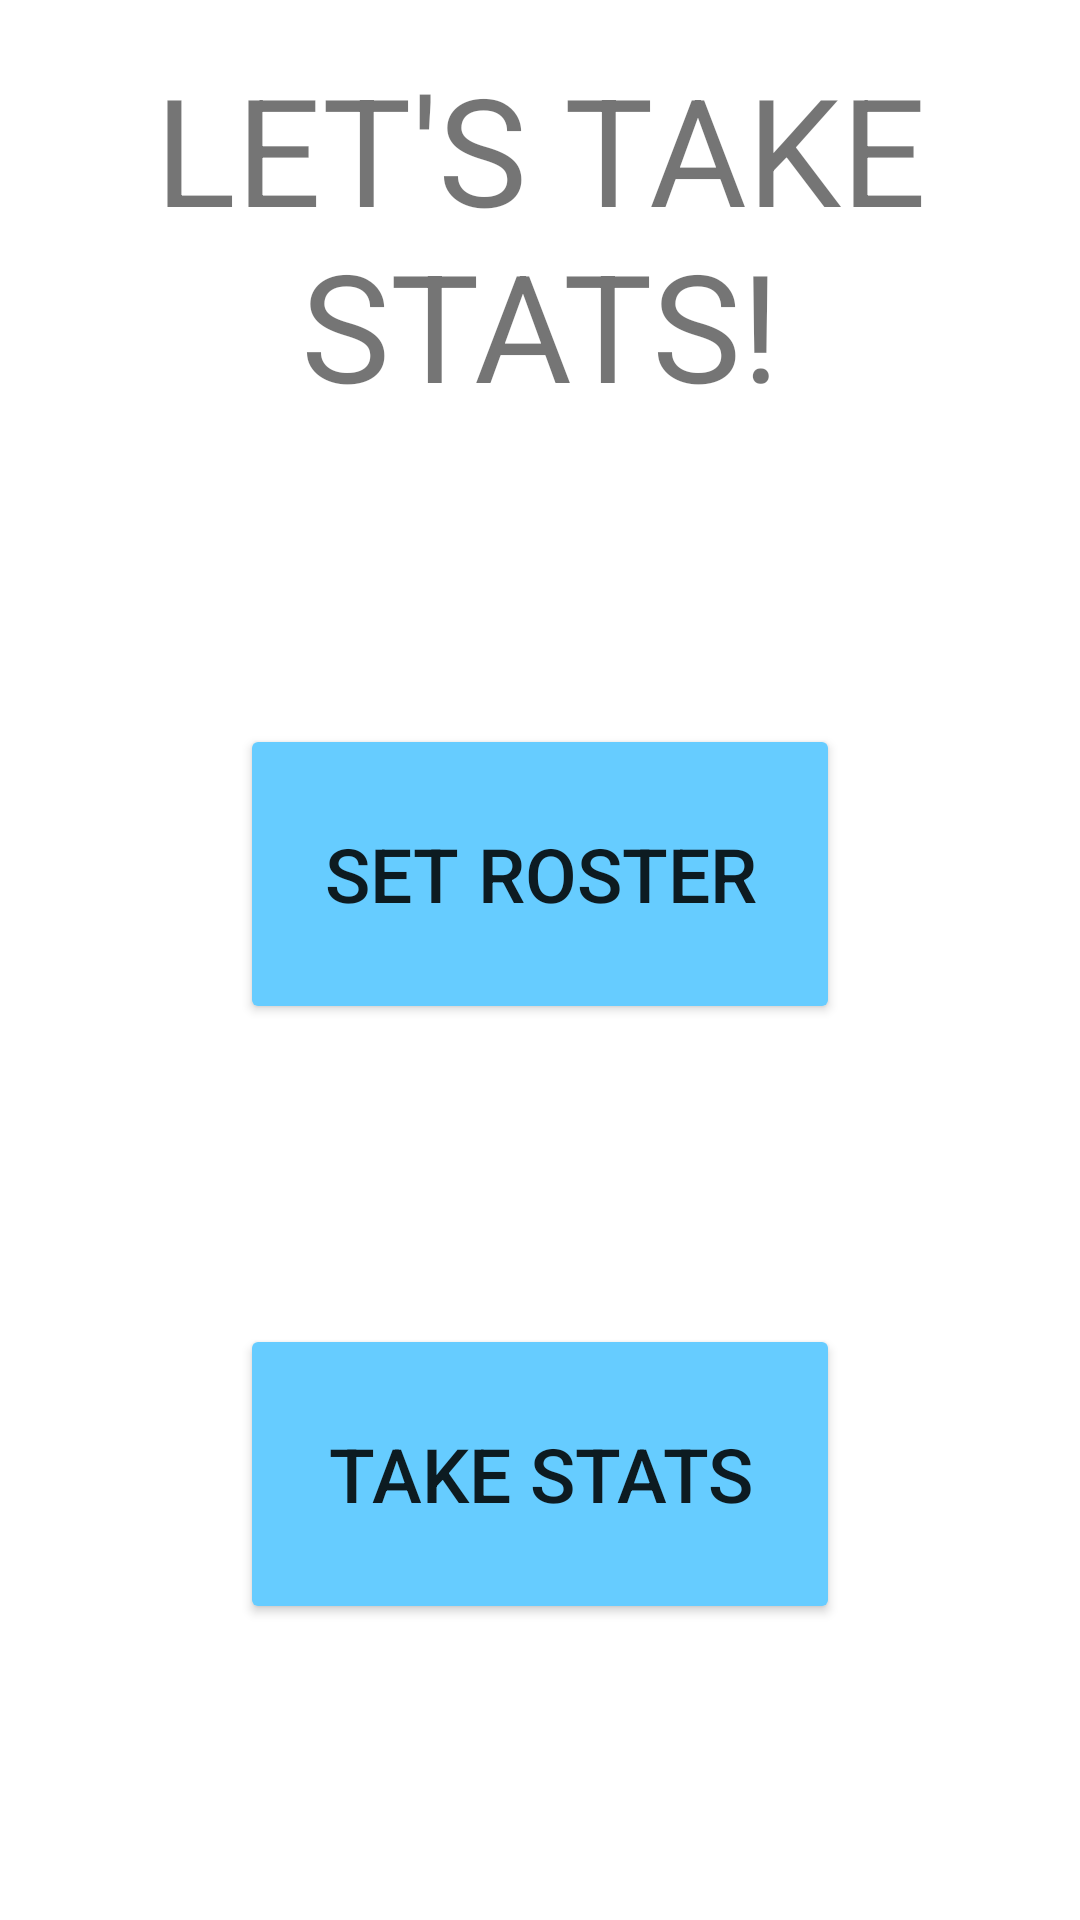

Here is an Android app screen rendered from its layout file. Give the layout XML and the strings, colors and styles it references.
<!-- AndroidManifest.xml: application theme Theme.VBStats -->
<!-- res/layout/activity_main.xml -->
<?xml version="1.0" encoding="utf-8"?>
<RelativeLayout android:layout_width="match_parent"
    android:layout_height="match_parent"
    xmlns:tools="http://schemas.android.com/tools"
    android:padding="16dp"
    xmlns:android="http://schemas.android.com/apk/res/android"
    tools:context="com.example.vbstats.MainActivity">

    <TextView
        android:layout_width="wrap_content"
        android:layout_height="wrap_content"
        android:text="LET'S TAKE STATS!"
        android:layout_centerHorizontal="true"
        android:textAlignment="center"
        android:textSize="50dp"
        android:id="@+id/title"
        android:paddingBottom="100dp"

        />

    <Button
        android:id="@+id/setRosterButton"
        android:layout_width="200dp"
        android:layout_height="100dp"
        android:layout_below="@id/title"
        android:layout_centerHorizontal="true"
        android:text="SET ROSTER"
        android:textSize="25dp"
        android:backgroundTint="#66ccff"
        />

    <Button
        android:id="@+id/takeStatsButton"
        android:layout_width="200dp"
        android:layout_height="100dp"
        android:layout_below="@id/setRosterButton"
        android:layout_centerHorizontal="true"
        android:layout_marginTop="100dp"
        android:backgroundTint="#66ccff"
        android:text="TAKE STATS"
        android:textSize="25dp" />

</RelativeLayout>
<!-- resources referenced by this layout -->
<resources>
  <style name="Theme.VBStats" parent="Theme.MaterialComponents.DayNight.DarkActionBar">
          
          <item name="colorPrimary">@color/purple_500</item>
          <item name="colorPrimaryVariant">@color/purple_700</item>
          <item name="colorOnPrimary">@color/white</item>
          
          <item name="colorSecondary">@color/teal_200</item>
          <item name="colorSecondaryVariant">@color/teal_700</item>
          <item name="colorOnSecondary">@color/black</item>
          
          <item name="android:statusBarColor" tools:targetApi="l">?attr/colorPrimaryVariant</item>
          
      </style>
  <!-- not gathered from this repository: default colours our renderer supplied (Android Studio template values) -->
  <color name="purple_500">#FF6200EE</color>
  <color name="purple_700">#FF3700B3</color>
  <color name="teal_200">#FF03DAC5</color>
  <color name="teal_700">#FF018786</color>
  <color name="black">#FF000000</color>
  <color name="white">#FFFFFFFF</color>
</resources>
